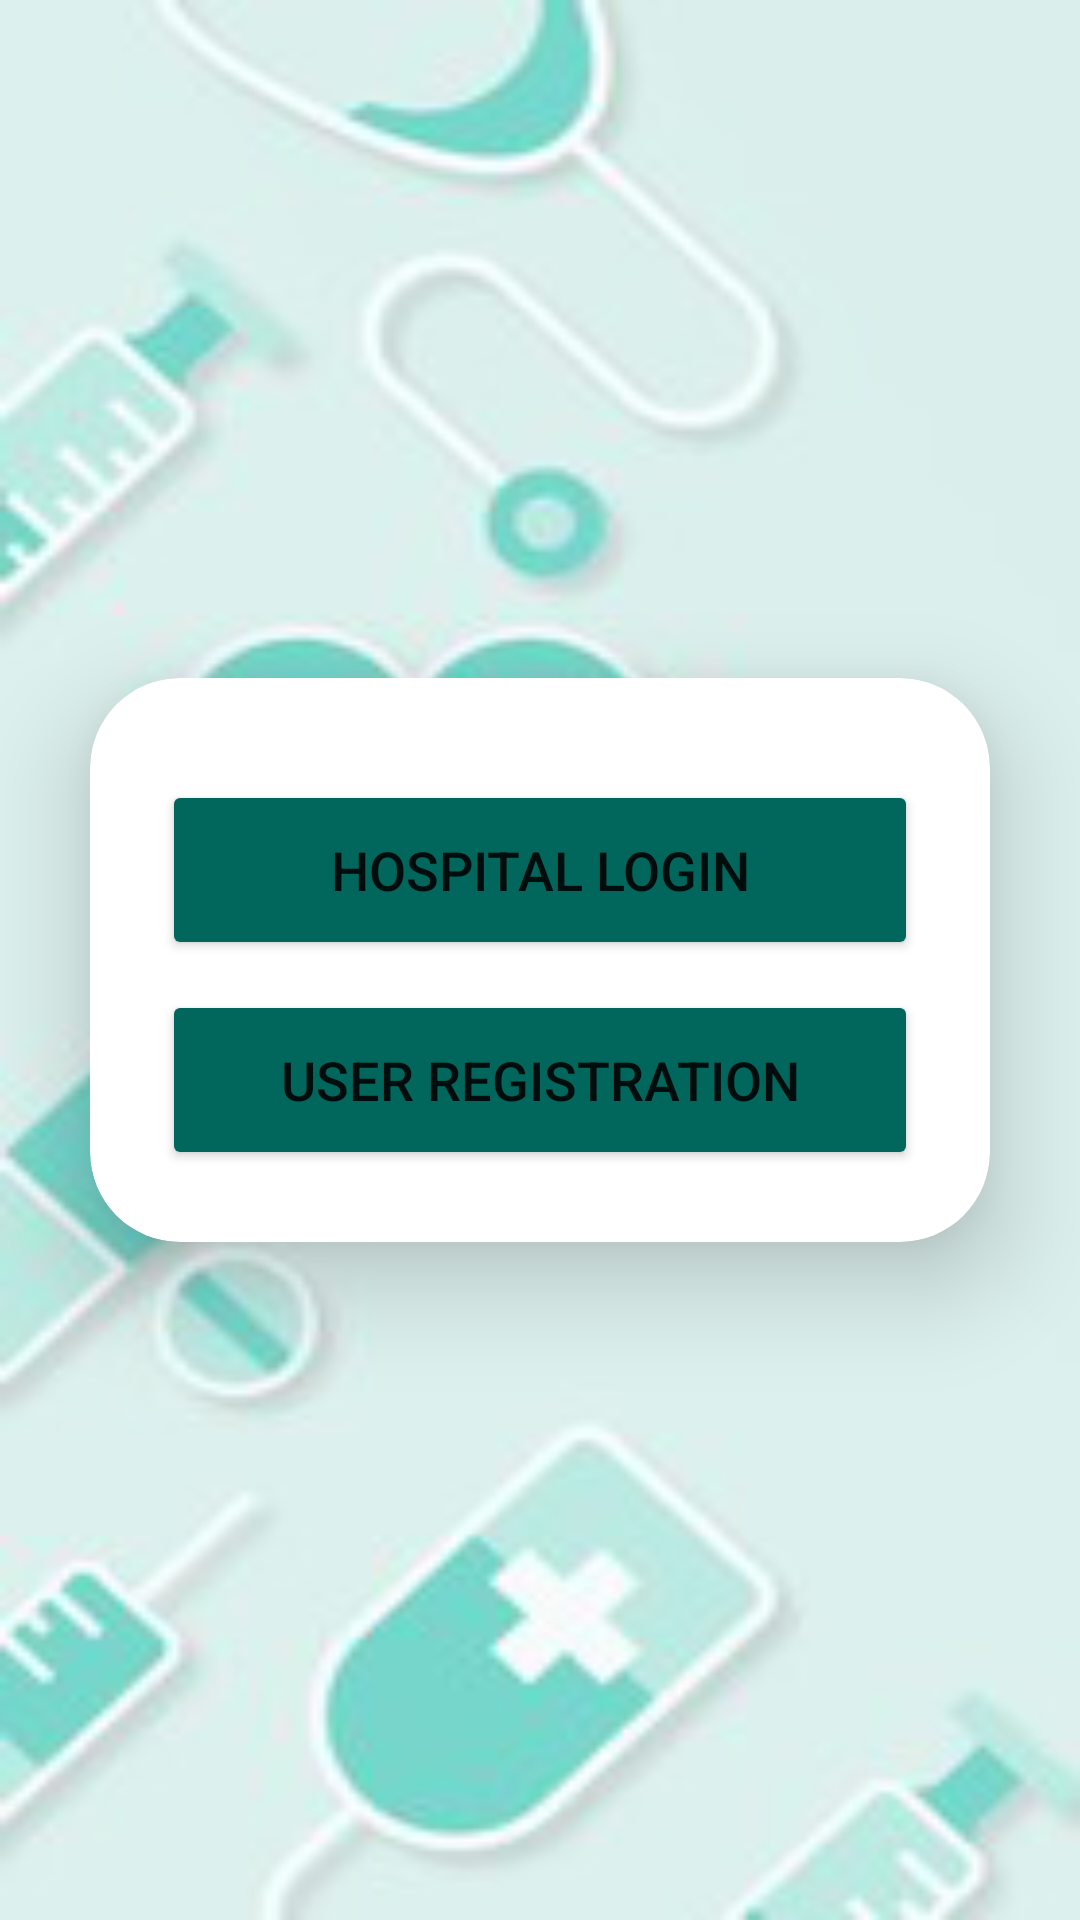

Android layout source for this screen:
<!-- AndroidManifest.xml: application theme Theme.FaceHeal -->
<!-- res/layout/activity_main.xml -->
<?xml version="1.0" encoding="utf-8"?>
<LinearLayout
    xmlns:android="http://schemas.android.com/apk/res/android"
    xmlns:app="http://schemas.android.com/apk/res-auto"
    xmlns:tools="http://schemas.android.com/tools"
    android:layout_width="match_parent"
    android:layout_height="match_parent"
    android:background="@drawable/pagebkg3"

    android:orientation="vertical"
    android:gravity="center"

    tools:context=".MainActivity">
    <androidx.cardview.widget.CardView
        android:layout_width="match_parent"
        android:layout_height="wrap_content"
        android:layout_margin="30dp"
        app:cardCornerRadius="30dp"
        app:cardElevation="20dp">
        <LinearLayout
            android:layout_width="match_parent"
            android:layout_height="wrap_content"
            android:orientation="vertical"
            android:layout_gravity="center_horizontal"
            android:padding="24dp"
            android:background="@drawable/custom_edittext">


            <Button
                android:layout_width="match_parent"
                android:layout_height="60dp"
                android:text="Hospital Login"
                android:id="@+id/hospital_login"
                android:textSize="18sp"
                android:layout_marginTop="10dp"
                android:backgroundTint="@color/purple_500"
                app:cornerRadius = "20dp"/>

            <Button
                android:layout_width="match_parent"
                android:layout_height="60dp"
                android:text="User Registration"
                android:id="@+id/user_registration"
                android:textSize="18sp"
                android:layout_marginTop="10dp"
                android:backgroundTint="@color/purple_500"
                app:cornerRadius = "20dp"/>


        </LinearLayout>
    </androidx.cardview.widget.CardView>
</LinearLayout>
<!-- resources referenced by this layout -->
<resources>
  <color name="purple_500">#01665C</color>
  <!-- drawable pagebkg3: png bitmap (drawable, 36585 bytes) -->
  <style name="Theme.FaceHeal" parent="Theme.MaterialComponents.DayNight.DarkActionBar">
          
          <item name="colorPrimary">@color/purple_500</item>
          <item name="colorPrimaryVariant">@color/purple_700</item>
          <item name="colorOnPrimary">@color/white</item>
          
          <item name="colorSecondary">@color/teal_200</item>
          <item name="colorSecondaryVariant">@color/teal_700</item>
          <item name="colorOnSecondary">@color/black</item>
          
          <item name="android:statusBarColor">?attr/colorPrimaryVariant</item>
          
      </style>
  <color name="purple_700">#073A35</color>
  <color name="white">#FFFFFFFF</color>
  <color name="teal_200">#FF03DAC5</color>
  <color name="teal_700">#FF018786</color>
  <color name="black">#FF000000</color>
</resources>
